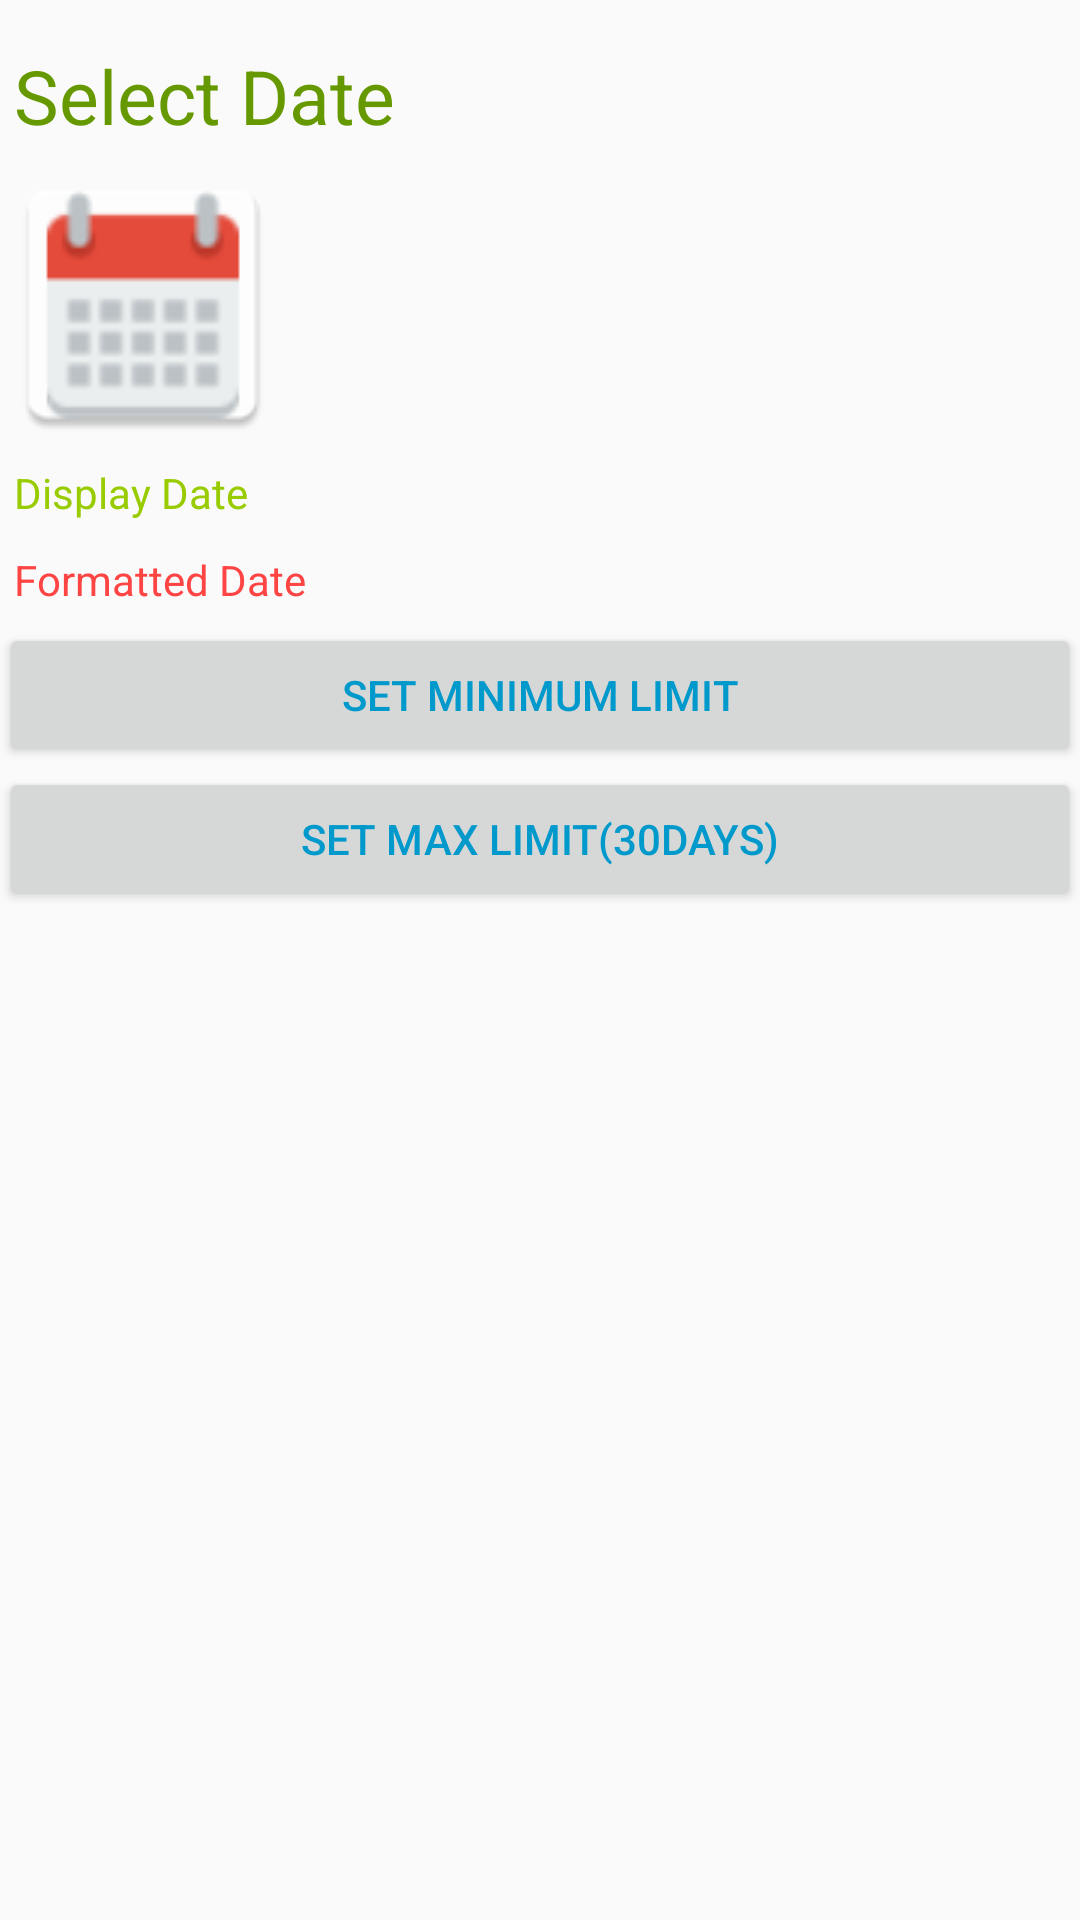

Write the Android layout XML for this screen, with the resource values it uses.
<!-- AndroidManifest.xml: application theme AppTheme -->
<!-- res/layout/date_layout.xml -->
<?xml version="1.0" encoding="utf-8"?>
<LinearLayout xmlns:android="http://schemas.android.com/apk/res/android"
    android:orientation="vertical" android:layout_width="match_parent"
    android:layout_height="match_parent"
    android:paddingBottom="@dimen/activity_vertical_margin"
    android:paddingLeft="@dimen/activity_horizontal_margin"
    android:paddingRight="@dimen/activity_horizontal_margin"
    android:paddingTop="10dp">
    <TextView
        android:layout_width="match_parent"
        android:layout_height="wrap_content"
        android:text="Select Date"
        android:layout_margin="5dp"
        android:textSize="25sp"
        android:textColor="@android:color/holo_green_dark"
   />

    <ImageView
        android:layout_width="wrap_content"
        android:layout_height="wrap_content"
        android:id="@+id/date_picker"
        android:src="@drawable/ic_launcher"/>

    <TextView
        android:layout_width="match_parent"
        android:layout_height="wrap_content"
        android:text="Display Date"
        android:layout_margin="5dp"
        android:textColor="@android:color/holo_green_light"
        android:id="@+id/display_date_label"/>

    <TextView
        android:layout_width="match_parent"
        android:layout_height="wrap_content"
        android:text="Formatted Date"
        android:layout_margin="5dp"
        android:textColor="@android:color/holo_red_light"
        android:id="@+id/modified_date_label"/>

    <Button
        android:layout_width="match_parent"
        android:layout_height="wrap_content"
        android:text="Set Minimum Limit"
        android:textColor="@android:color/holo_blue_dark"
        android:id="@+id/current_date_diasable"/>

    <Button
        android:layout_width="match_parent"
        android:layout_height="wrap_content"
        android:text="Set Max Limit(30Days)"
        android:textColor="@android:color/holo_blue_dark"
        android:id="@+id/range_date_diasable"/>

</LinearLayout>
<!-- resources referenced by this layout -->
<resources>
  <!-- drawable ic_launcher: png bitmap (drawable, 4265 bytes) -->
  <style name="AppTheme" parent="Theme.AppCompat.Light.NoActionBar">
          
          <item name="colorPrimary">@color/colorPrimary</item>
          <item name="colorPrimaryDark">@color/colorPrimaryDark</item>
          <item name="colorAccent">@color/colorAccent</item>
          <item name="android:textColorPrimary">#212121</item>
      </style>
  <color name="colorPrimary">#66CD00</color>
  <color name="colorPrimaryDark">#66CD00</color>
  <color name="colorAccent">#8BC34A</color>
</resources>
